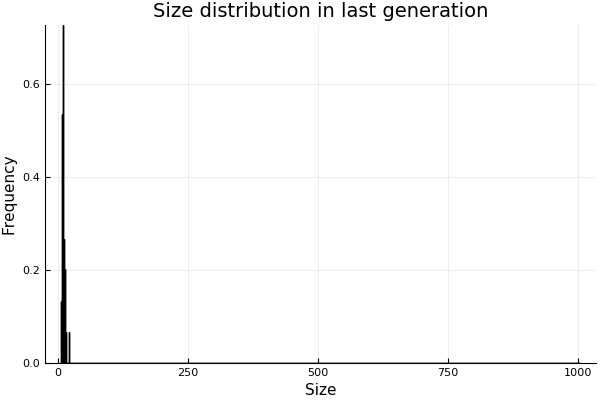

The file beside this chart, header and first rows:
size, fold, run
199, 9, 1
7, 9, 1
7, 9, 1
7, 9, 1
7, 9, 1
7, 9, 1
7, 9, 1
7, 9, 1
7, 9, 1
7, 9, 1
7, 9, 1
7, 9, 1
7, 9, 1
7, 9, 1
7, 9, 1
7, 9, 1
7, 9, 1
7, 9, 1
7, 9, 1
7, 9, 1
7, 9, 1
7, 9, 1
7, 9, 1
7, 9, 1
7, 9, 1
7, 9, 1
7, 9, 1
7, 9, 1
7, 9, 1
7, 9, 1
7, 9, 1
7, 9, 1
7, 9, 1
7, 9, 1
7, 9, 1
7, 9, 1
7, 9, 1
7, 9, 1
7, 9, 1
7, 9, 1
7, 9, 1
7, 9, 1
7, 9, 1
7, 9, 1
7, 9, 1
7, 9, 1
7, 9, 1
7, 9, 1
7, 9, 1
7, 9, 1
7, 9, 1
7, 9, 1
7, 9, 1
7, 9, 1
7, 9, 1
7, 9, 1
7, 9, 1
7, 9, 1
7, 9, 1
7, 9, 1
... 7,440 more rows
